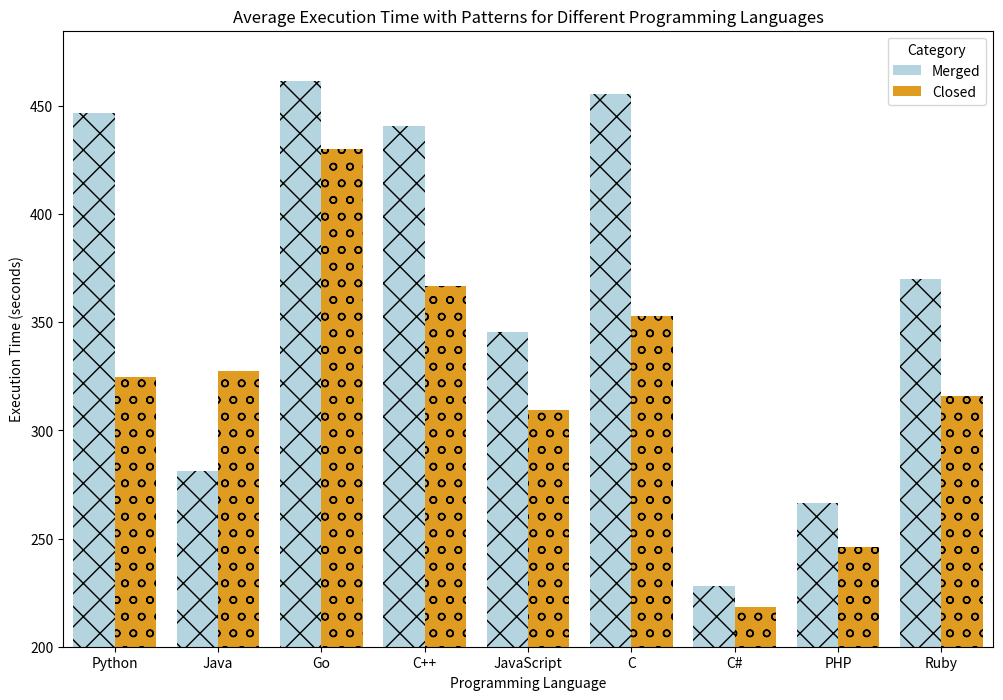

Reproduce this figure in Python.
# 修改后的完整代码：添加折线连接柱状图中间点，并设置纵坐标起始点为200

# 导入必要的库
import matplotlib.pyplot as plt
import seaborn as sns
import numpy as np
import pandas as pd

# 使用提供的数据创建 DataFrame
data = {
    'Language': ['Python', 'Java', 'Go', 'C++', 'JavaScript', 'C', 'C#', 'PHP', 'Ruby'],
    'Merged': [446.871, 281.141, 461.708, 440.707, 345.513, 455.566, 228.146, 266.448, 369.800],
    'Closed': [324.825, 327.672, 430.286, 366.592, 309.266, 352.729, 218.493, 246.081, 315.719]
}
df_languages = pd.DataFrame(data)

# 融合数据以便于绘图
df_languages_melted = pd.melt(df_languages, id_vars='Language', value_vars=['Merged', 'Closed'], var_name='Category', value_name='Execution Time')

# 使用不同的花纹来区分 Merged 和 Closed
patterns = {'Merged': 'x', 'Closed': 'o'}
palette = {"Merged": "lightblue", "Closed": "orange"}


# 创建柱状图，并为每个柱子应用不同的花纹
plt.figure(figsize=(12, 8))
# bars = sns.barplot(x='Language', y='Execution Time', hue='Category', data=df_languages_melted)
bars = sns.barplot(x='Language', y='Execution Time', hue='Category', data=df_languages_melted, palette=palette)

# 记录每个柱子的中间点位置
points = {category: [] for category in patterns.keys()}

# 为每个柱子应用相应的花纹，并记录中间点位置
for bar, (lang, cat, time) in zip(bars.patches, df_languages_melted.itertuples(index=False)):
    bar.set_hatch(patterns[cat])
    points[cat].append((bar.get_x() + bar.get_width() / 2, time))

# # 连接中间点
# for cat, pts in points.items():
#     plt.plot([p[0] for p in pts], [p[1] for p in pts], marker='o')

# 设置 y 轴起始点为 200
plt.ylim(200, None)

# 添加图表标题和轴标签
plt.title('Average Execution Time with Patterns for Different Programming Languages')
plt.xlabel('Programming Language')
plt.ylabel('Execution Time (seconds)')
# plt.xticks(rotation=45)

# 添加图例
plt.legend(title='Category')

# 显示图表并保存为 PDF 文件

plt.savefig('executiontime.pdf')

